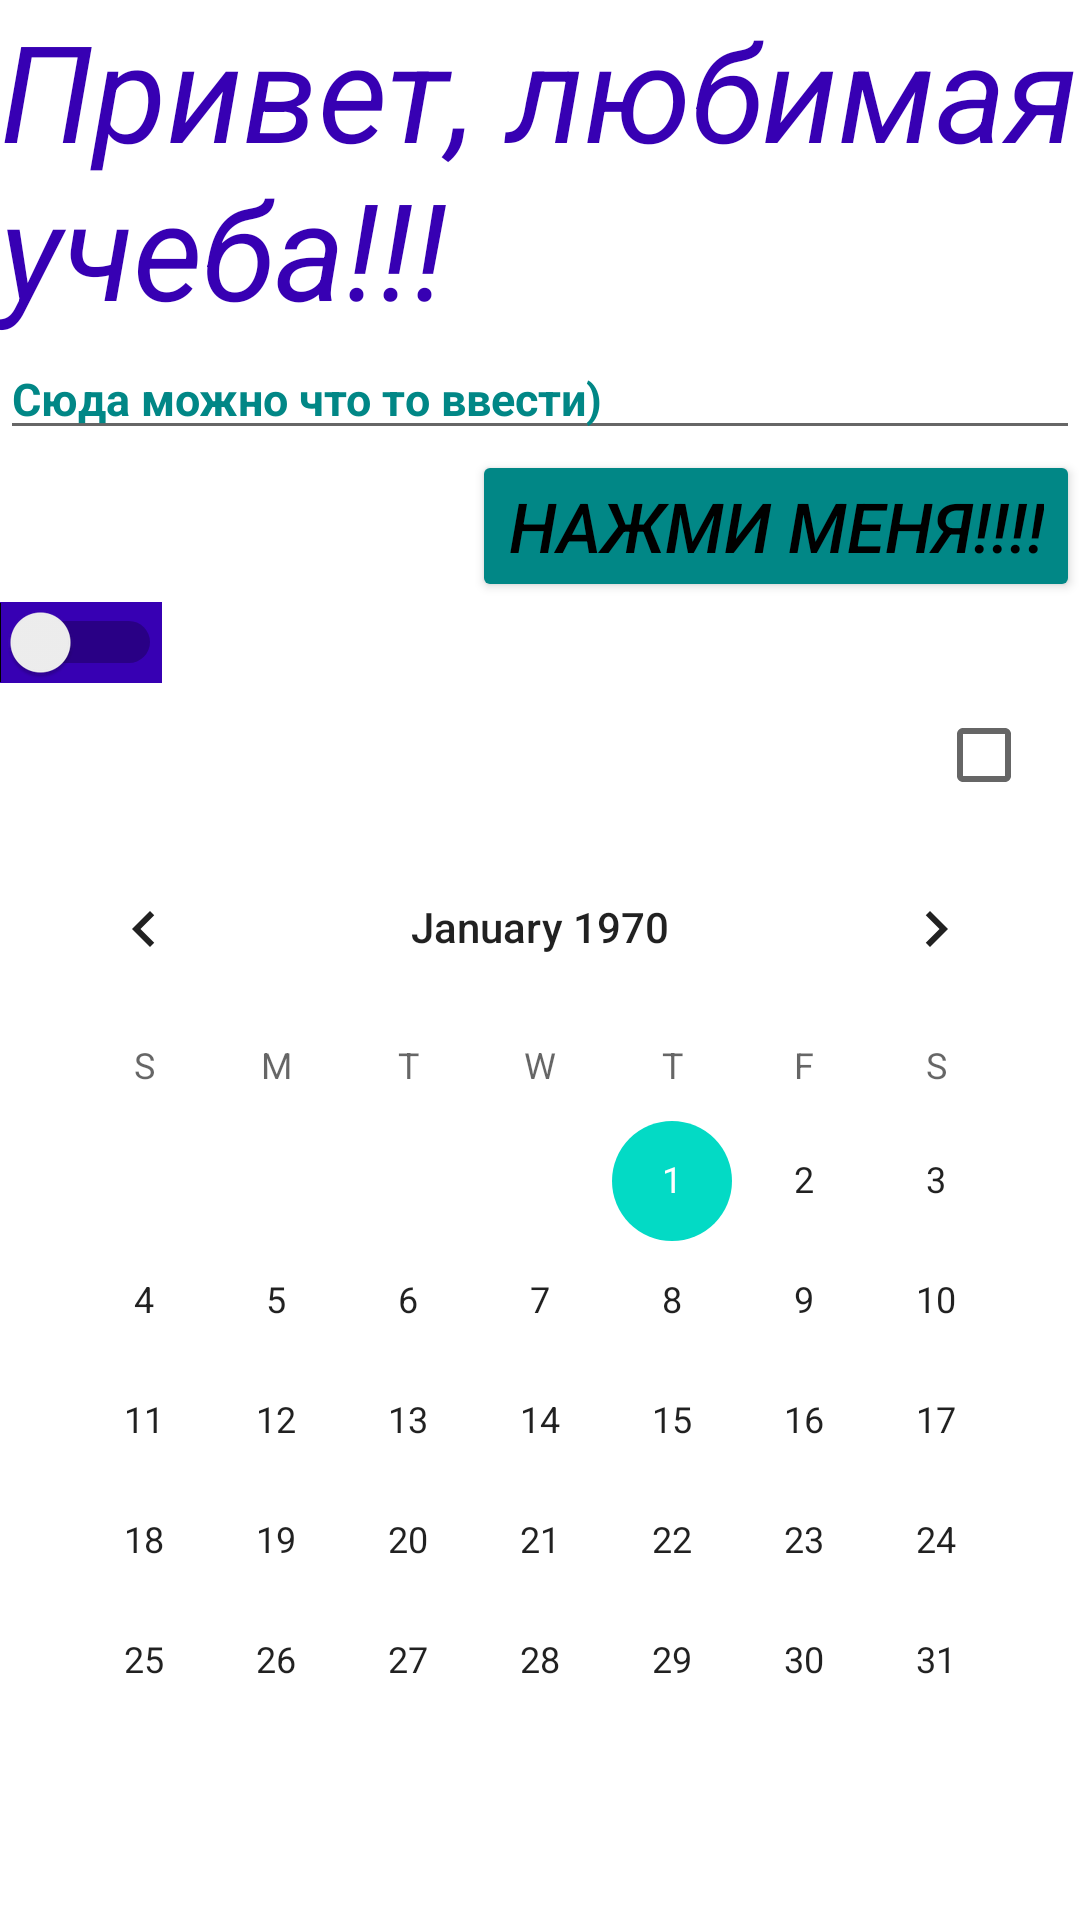

Reconstruct the res/layout file that produces this screen, plus the resources it refers to.
<!-- AndroidManifest.xml: application theme Theme.HomeWork1Android -->
<!-- res/layout/activity_main.xml -->
<?xml version="1.0" encoding="utf-8"?>
<LinearLayout xmlns:android="http://schemas.android.com/apk/res/android"
    xmlns:app="http://schemas.android.com/apk/res-auto"
    xmlns:tools="http://schemas.android.com/tools"
    android:layout_width="match_parent"
    android:layout_height="match_parent"
    android:orientation="vertical"
    tools:context=".MainActivity">

    <TextView
        android:id="@+id/view1"
        android:layout_width="wrap_content"
        android:layout_height="wrap_content"
        android:text="Привет, любимая учеба!!!"
        android:textColor="@color/purple_700"
        android:textSize="45sp"
        android:textStyle="italic"
        app:layout_constraintBottom_toBottomOf="parent"
        app:layout_constraintLeft_toLeftOf="parent"
        app:layout_constraintRight_toRightOf="parent"
        app:layout_constraintTop_toTopOf="parent" />

    <EditText
        android:id="@+id/text5"
        android:layout_width="wrap_content"
        android:layout_height="wrap_content"
        android:layout_gravity="center"
        android:inputType="text"
        android:text="Сюда можно что то ввести)"
        android:textColor="@color/teal_700"
        android:textSize="15sp"
        android:textStyle="bold"
        android:ems="22"/>

    <Button
        android:id="@+id/btn1"
        android:layout_width="wrap_content"
        android:layout_height="wrap_content"
        android:layout_gravity="right"
        android:backgroundTint="@color/teal_700"
        android:text="Нажми Меня!!!!"
        android:textColor="@color/black"
        android:textSize="23sp"
        android:textStyle="italic"
        android:onClick="onClick1"/>

    <Switch
        android:id="@+id/switch1"
        android:layout_width="wrap_content"
        android:layout_height="wrap_content"
        android:background="@color/purple_700" />

    <CheckBox
        android:id="@+id/box1"
        android:layout_width="wrap_content"
        android:layout_height="wrap_content"
        android:layout_gravity="right" />

    <CalendarView
        android:layout_width="wrap_content"
        android:layout_height="wrap_content"
        android:layout_gravity="center" />

</LinearLayout>
<!-- resources referenced by this layout -->
<resources>
  <style name="Theme.HomeWork1Android" parent="Theme.MaterialComponents.DayNight.DarkActionBar">
          
          <item name="colorPrimary">@color/purple_500</item>
          <item name="colorPrimaryVariant">@color/purple_700</item>
          <item name="colorOnPrimary">@color/white</item>
          
          <item name="colorSecondary">@color/teal_200</item>
          <item name="colorSecondaryVariant">@color/teal_700</item>
          <item name="colorOnSecondary">@color/black</item>
          
          <item name="android:statusBarColor" tools:targetApi="l">?attr/colorPrimaryVariant</item>
          
      </style>
  <!-- not gathered from this repository: default colours our renderer supplied (Android Studio template values) -->
  <color name="purple_500">#FF6200EE</color>
  <color name="purple_700">#FF3700B3</color>
  <color name="teal_200">#FF03DAC5</color>
  <color name="teal_700">#FF018786</color>
  <color name="black">#FF000000</color>
  <color name="white">#FFFFFFFF</color>
</resources>
